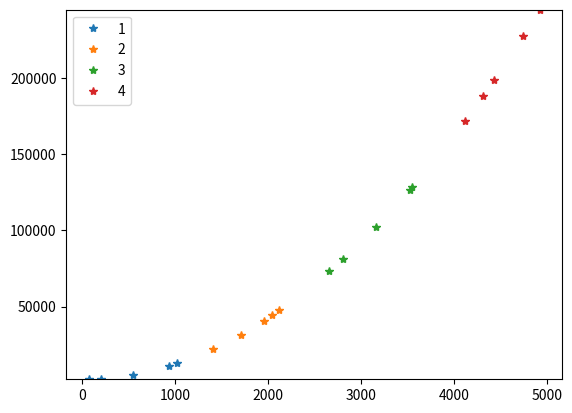

Here is the Python script that generated this plot:
#!/usr/lib/python3

# Testing the affectof using all 3 cips with the known offset between them to wave length calibrate the spectra
import numpy as np
import matplotlib.pyplot as plt

def gen_map(x, a, b, c, noise):
    #noise_vals = noise * np.random.randn(len(x))
    ans =  [a*xpos**2 + b*xpos + c + noise*np.random.randn(1) for xpos in x]
    return ans

#Pixel gaps Brogi et al 2015
Gap1 = 282
Gap2 = 278
Gap3 = 275

Test_pxl1 = [70, 200, 549, 937, 1015]
Test_pxl2 = [100, 400, 649, 737, 815] 
Test_pxl3 = [50, 200, 549, 937, 915] 
Test_pxl4 = [207, 400, 519, 837, 1015] 

Test_pxl2 = [pxl + 1*1024 + Gap1 for pxl in Test_pxl2]
Test_pxl3 = [pxl + 2*1024 + Gap1 + Gap2 for pxl in Test_pxl3]
Test_pxl4 = [pxl + 3*1024 + Gap1 + Gap2 + Gap3 for pxl in Test_pxl4]

a = 5/500.0    # smaller value 
b = 800/5000.0   # 80 nm over 4*1024 detectors plus gaps
c = 2110.0      # nm
noise = 0.005  # nm

Test_wl1 = gen_map(Test_pxl1, a, b, c, noise)
Test_wl2 = gen_map(Test_pxl2, a, b, c, noise)
Test_wl3 = gen_map(Test_pxl3, a, b, c, noise)
Test_wl4 = gen_map(Test_pxl4, a, b, c, noise)
 

plt. plot(Test_pxl1, Test_wl1, "*",label="1")
plt. plot(Test_pxl2, Test_wl2, "*", label="2")
plt. plot(Test_pxl3, Test_wl3, "*", label="3")
plt. plot(Test_pxl4, Test_wl4, "*", label="4")
plt.ylim([min(Test_wl1),max(Test_wl4)])
ax1 = plt.gca()
ax1.get_yaxis().get_major_formatter().set_useOffset(False)

plt.legend()
plt.show()


# Fit to the individual chips




# Fit to combined data



